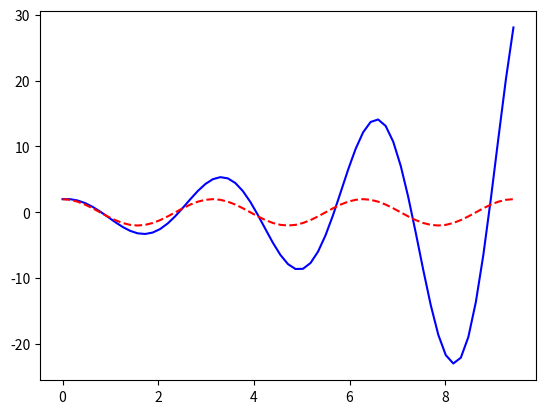

The matplotlib source for this figure: (Note: this script raises an exception after producing the figure.)
import numpy as np
import matplotlib.pyplot as plt

omega = 2
P = 2*np.pi/omega
dt = P/20
T = 3*P
N_t = int(round(T/dt))
t = np.linspace(0, N_t*dt, N_t+1)

u = np.zeros(N_t+1)
v = np.zeros(N_t+1)

# Initial condition
X_0 = 2
u[0] = X_0
v[0] = 0

# Step equations forward in time
for n in range(N_t):
    u[n+1] = u[n] + dt*v[n]
    v[n+1] = v[n] - dt*omega**2*u[n]

fig = plt.figure()
l1, l2 = plt.plot(t, u, 'b-', t, X_0*np.cos(omega*t), 'r--')
fig.legend((l1, l2), ('numerical', 'exact'), 'upper right')
plt.xlabel('t')
plt.savefig('tmp.pdf'); plt.savefig('tmp.png')
plt.show()

# Exact analytical solution
plt.figure()
u_num_ex = np.array([X_0*(1+1j*omega*dt)**n for n in range(N_t+1)])
plt.plot(t, u, 'b-', t, u_num_ex.real, 'r-')
plt.show()
